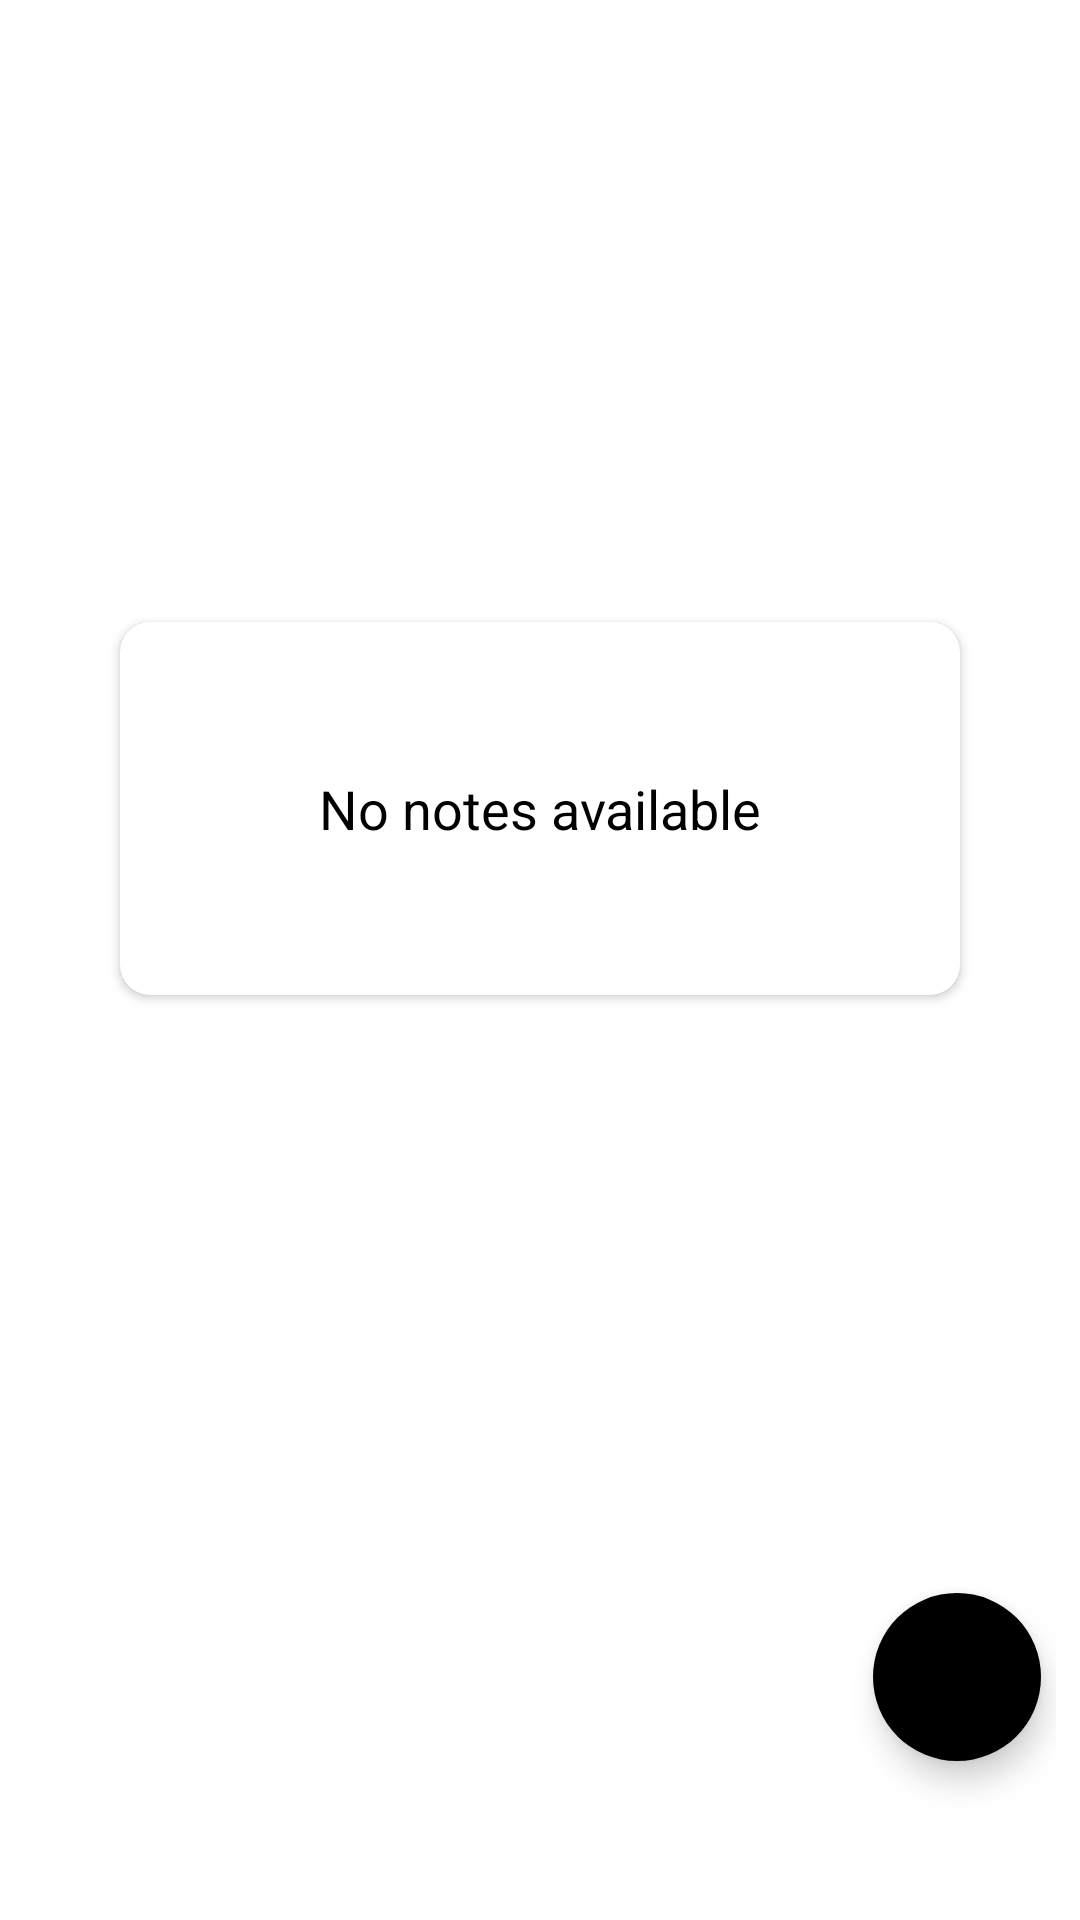

Reconstruct the res/layout file that produces this screen, plus the resources it refers to.
<!-- AndroidManifest.xml: application theme Theme.PunchAndroidTest -->
<!-- res/layout/fragment_home.xml -->
<?xml version="1.0" encoding="utf-8"?>
<androidx.constraintlayout.widget.ConstraintLayout xmlns:android="http://schemas.android.com/apk/res/android"
    xmlns:app="http://schemas.android.com/apk/res-auto"
    xmlns:tools="http://schemas.android.com/tools"
    android:id="@+id/home_frag"
    android:layout_width="match_parent"
    android:layout_height="match_parent"
    android:background="@color/white"
    android:padding="8dp"
    tools:context=".presentation.ui.HomeFragment">

    <com.google.android.material.floatingactionbutton.FloatingActionButton
        android:id="@+id/fabAddNote"
        android:layout_width="wrap_content"
        android:layout_height="wrap_content"
        android:layout_marginEnd="5dp"
        android:layout_marginBottom="45dp"
        android:backgroundTint="@color/black"
        android:clickable="true"
        android:contentDescription="@string/image"
        android:tintMode="@color/white"
        app:borderWidth="0dp"
        app:fabSize="normal"
        app:layout_constraintBottom_toBottomOf="parent"
        app:layout_constraintEnd_toEndOf="parent"
        app:srcCompat="@drawable/ic_add"
        android:focusable="true" />

    <androidx.recyclerview.widget.RecyclerView
        android:id="@+id/recyclerView"
        android:layout_width="match_parent"
        android:layout_height="match_parent"
        android:visibility="gone"
        app:layout_constraintBottom_toBottomOf="parent"
        app:layout_constraintEnd_toEndOf="parent"
        app:layout_constraintStart_toStartOf="parent"
        app:layout_constraintTop_toTopOf="parent" />

    <androidx.cardview.widget.CardView
        android:id="@+id/cardView"
        android:layout_width="match_parent"
        android:layout_height="wrap_content"
        android:layout_gravity="center"
        android:layout_margin="32dp"
        android:backgroundTint="@color/white"
        android:elevation="10dp"
        app:cardCornerRadius="10dp"
        app:layout_behavior="@string/appbar_scrolling_view_behavior"
        app:layout_constraintBottom_toTopOf="@+id/fabAddNote"
        app:layout_constraintEnd_toEndOf="parent"
        app:layout_constraintStart_toStartOf="parent"
        app:layout_constraintTop_toTopOf="parent">

        <TextView
            android:id="@+id/tv_no_note_available"
            android:layout_width="match_parent"
            android:layout_height="wrap_content"
            android:gravity="center"
            android:padding="50dp"
            android:text="@string/no_notes_available"
            android:textColor="@color/black"
            android:textSize="18sp" />

    </androidx.cardview.widget.CardView>

</androidx.constraintlayout.widget.ConstraintLayout>
<!-- resources referenced by this layout -->
<resources>
  <color name="black">#FF000000</color>
  <color name="white">#FFFFFFFF</color>
  <string name="image">Image</string>
  <string name="no_notes_available">No notes available</string>
  <style name="Theme.PunchAndroidTest" parent="Theme.MaterialComponents.DayNight.NoActionBar">
          
          <item name="colorPrimary">@color/purple_500</item>
          <item name="colorPrimaryVariant">@color/purple_700</item>
          <item name="colorOnPrimary">@color/white</item>
          
          <item name="colorSecondary">@color/teal_200</item>
          <item name="colorSecondaryVariant">@color/teal_700</item>
          <item name="colorOnSecondary">@color/black</item>
          
          <item name="android:statusBarColor" tools:targetApi="l">?attr/colorOnSecondary</item>
  
          
      </style>
  <color name="purple_500">#FF6200EE</color>
  <color name="purple_700">#FF3700B3</color>
  <color name="teal_200">#FF03DAC5</color>
  <color name="teal_700">#FF018786</color>
</resources>
